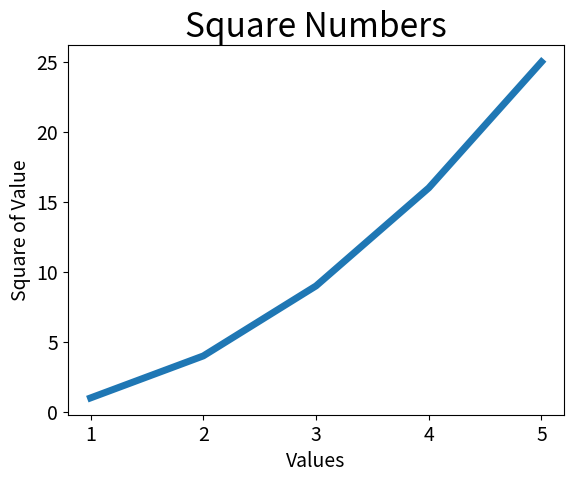

Write Python code to recreate this figure.
import matplotlib.pyplot as plt

input_values = [1, 2, 3, 4, 5]
squares = [1, 4, 9, 16, 25]
plt.plot(input_values, squares, linewidth=5)

# Set chart title and label axes.
plt.title("Square Numbers", fontsize=24)
plt.xlabel("Values", fontsize=14)
plt.ylabel("Square of Value", fontsize=14)

# Set size of tick labels.
plt.tick_params(axis='both', labelsize=14)

plt.show()